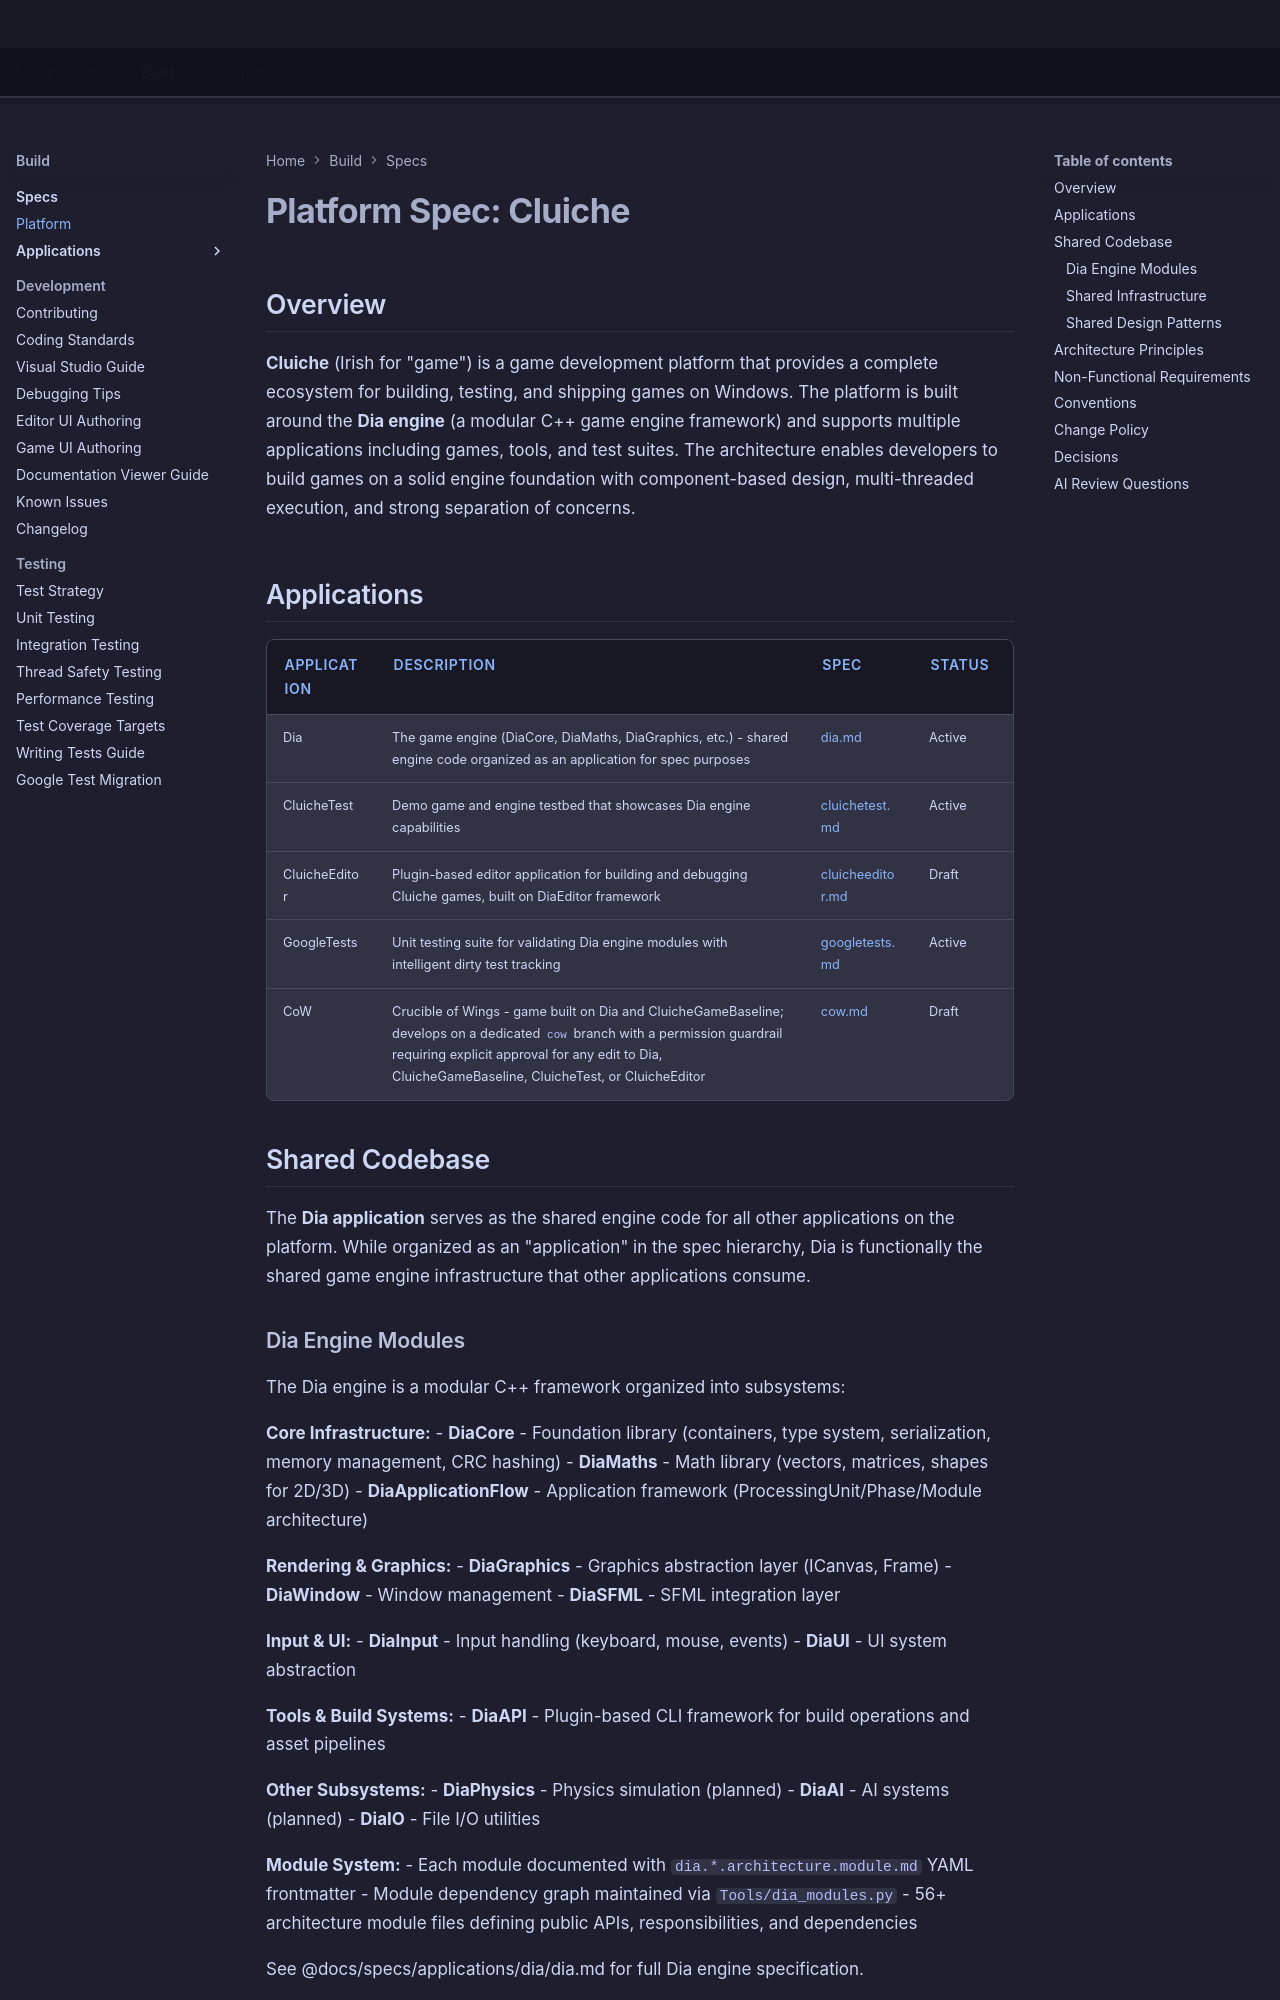

repository: LenihanConor/Cluiche · page: specs/platform/Cluiche/index.html · generator: mkdocs

# Platform Spec: Cluiche

## Overview

**Cluiche** (Irish for "game") is a game development platform that provides a complete ecosystem for building, testing, and shipping games on Windows. The platform is built around the **Dia engine** (a modular C++ game engine framework) and supports multiple applications including games, tools, and test suites. The architecture enables developers to build games on a solid engine foundation with component-based design, multi-threaded execution, and strong separation of concerns.

## Applications

| Application | Description | Spec | Status |
|-------------|-------------|------|--------|
| Dia | The game engine (DiaCore, DiaMaths, DiaGraphics, etc.) - shared engine code organized as an application for spec purposes | [dia.md](../applications/dia/dia.md) | Active |
| CluicheTest | Demo game and engine testbed that showcases Dia engine capabilities | [cluichetest.md](../applications/cluichetest/cluichetest.md) | Active |
| CluicheEditor | Plugin-based editor application for building and debugging Cluiche games, built on DiaEditor framework | [cluicheeditor.md](../applications/cluicheeditor/cluicheeditor.md) | Draft |
| GoogleTests | Unit testing suite for validating Dia engine modules with intelligent dirty test tracking | [googletests.md](../applications/googletests/googletests.md) | Active |
| CoW | Crucible of Wings - game built on Dia and CluicheGameBaseline; develops on a dedicated `cow` branch with a permission guardrail requiring explicit approval for any edit to Dia, CluicheGameBaseline, CluicheTest, or CluicheEditor | [cow.md](../applications/cow/cow.md) | Draft |

## Shared Codebase

The **Dia application** serves as the shared engine code for all other applications on the platform. While organized as an "application" in the spec hierarchy, Dia is functionally the shared game engine infrastructure that other applications consume.
